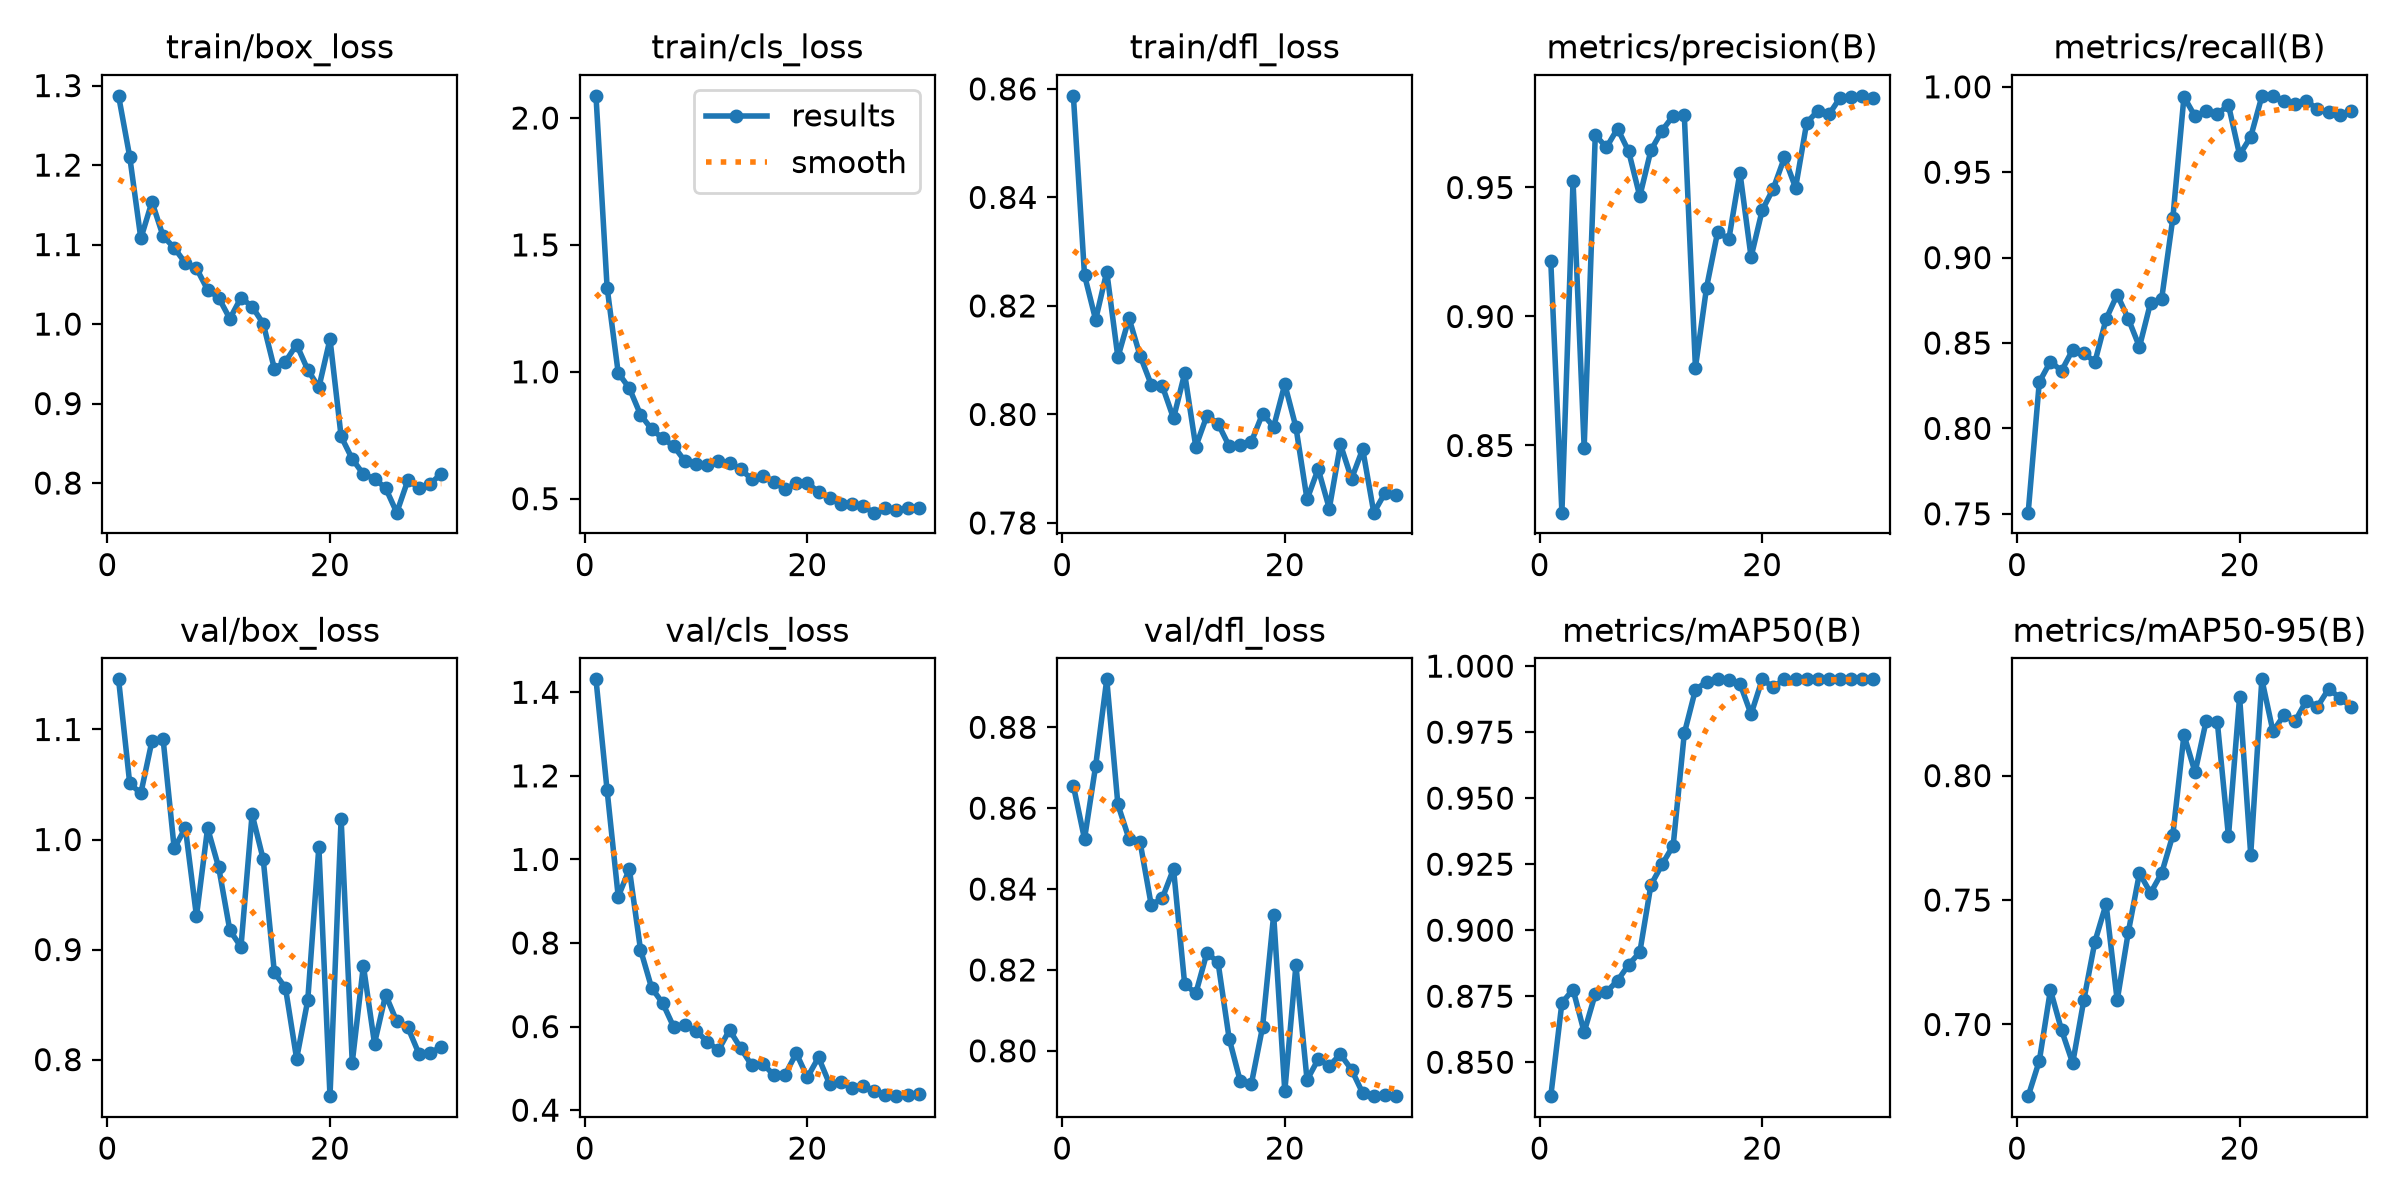

The data file committed next to this chart (first rows):
epoch, time, train/box_loss, train/cls_loss, train/dfl_loss, metrics/precision(B), metrics/recall(B), metrics/mAP50(B), metrics/mAP50-95(B), val/box_loss, val/cls_loss, val/dfl_loss, lr/pg0, lr/pg1, lr/pg2
1, 277.6, 1.287, 2.087, 0.8587, 0.9214, 0.7507, 0.8371, 0.6712, 1.146, 1.431, 0.8655, 0.0002321, 0.0002321, 0.0002321
2, 524.9, 1.211, 1.332, 0.8257, 0.824, 0.8271, 0.8725, 0.6854, 1.051, 1.165, 0.8524, 0.0004688, 0.0004688, 0.0004688
3, 768, 1.108, 0.9954, 0.8175, 0.9525, 0.8391, 0.8775, 0.7139, 1.042, 0.9109, 0.8704, 0.0007004, 0.0007004, 0.0007004
4, 1008, 1.154, 0.9353, 0.8263, 0.8491, 0.8337, 0.8614, 0.6977, 1.09, 0.977, 0.8919, 0.0006967, 0.0006967, 0.0006967
5, 1252, 1.111, 0.831, 0.8105, 0.9704, 0.846, 0.8759, 0.6845, 1.091, 0.7844, 0.8609, 0.0006834, 0.0006834, 0.0006834
6, 3258, 1.096, 0.7739, 0.8177, 0.9655, 0.8441, 0.8767, 0.7098, 0.9919, 0.6926, 0.8524, 0.0006666, 0.0006666, 0.0006666
7, 3514, 1.077, 0.738, 0.8108, 0.9729, 0.8389, 0.8809, 0.7333, 1.011, 0.6558, 0.8515, 0.0006465, 0.0006465, 0.0006465
8, 3771, 1.07, 0.7068, 0.8055, 0.964, 0.864, 0.8869, 0.7484, 0.9304, 0.5981, 0.836, 0.0006232, 0.0006232, 0.0006232
9, 4032, 1.043, 0.6474, 0.8052, 0.9466, 0.8783, 0.8916, 0.7097, 1.01, 0.6034, 0.8378, 0.0005971, 0.0005971, 0.0005971
10, 4289, 1.033, 0.6381, 0.7993, 0.9644, 0.8641, 0.9171, 0.7371, 0.9746, 0.5896, 0.845, 0.0005683, 0.0005683, 0.0005683
11, 4540, 1.007, 0.6324, 0.8075, 0.9721, 0.8477, 0.9249, 0.7608, 0.9175, 0.5642, 0.8166, 0.0005373, 0.0005373, 0.0005373
12, 4747, 1.033, 0.6483, 0.7941, 0.9778, 0.8736, 0.932, 0.7529, 0.9025, 0.5433, 0.8142, 0.0005043, 0.0005043, 0.0005043
13, 4959, 1.022, 0.6413, 0.7998, 0.978, 0.876, 0.9745, 0.7609, 1.023, 0.592, 0.8242, 0.0004698, 0.0004698, 0.0004698
14, 5189, 1.001, 0.6161, 0.7983, 0.8802, 0.9231, 0.9911, 0.7761, 0.982, 0.5487, 0.8219, 0.0004341, 0.0004341, 0.0004341
15, 5426, 0.9439, 0.5769, 0.7942, 0.9112, 0.9942, 0.9941, 0.8164, 0.8793, 0.5071, 0.803, 0.0003975, 0.0003975, 0.0003975
16, 5665, 0.9527, 0.5905, 0.7944, 0.9328, 0.9827, 0.9949, 0.8013, 0.8651, 0.5112, 0.7925, 0.0003606, 0.0003606, 0.0003606
17, 5901, 0.9743, 0.5657, 0.795, 0.9299, 0.9856, 0.9949, 0.8221, 0.8008, 0.4833, 0.7919, 0.0003236, 0.0003236, 0.0003236
18, 6115, 0.9425, 0.5368, 0.8001, 0.9558, 0.9841, 0.9934, 0.8215, 0.8538, 0.485, 0.8059, 0.0002871, 0.0002871, 0.0002871
19, 6350, 0.9203, 0.5614, 0.7977, 0.923, 0.9893, 0.9818, 0.7756, 0.9934, 0.5362, 0.8336, 0.0002514, 0.0002514, 0.0002514
20, 6597, 0.9811, 0.5617, 0.8056, 0.9412, 0.9602, 0.995, 0.8316, 0.7668, 0.4787, 0.79, 0.0002168, 0.0002168, 0.0002168
21, 6858, 0.8586, 0.527, 0.7977, 0.9496, 0.9707, 0.9921, 0.7683, 1.019, 0.5262, 0.8212, 0.0001839, 0.0001839, 0.0001839
22, 7125, 0.8303, 0.5012, 0.7843, 0.9616, 0.9944, 0.995, 0.8387, 0.7973, 0.4623, 0.7928, 0.0001528, 0.0001528, 0.0001528
23, 7352, 0.8112, 0.4786, 0.79, 0.9499, 0.9947, 0.995, 0.8178, 0.8854, 0.4679, 0.7979, 0.0001241, 0.0001241, 0.0001241
24, 7559, 0.8054, 0.4781, 0.7827, 0.9751, 0.9918, 0.995, 0.8244, 0.8146, 0.4541, 0.7963, 9.79203e-05, 9.79203e-05, 9.79203e-05
25, 7761, 0.7937, 0.4696, 0.7945, 0.9797, 0.9898, 0.995, 0.822, 0.8589, 0.4589, 0.7992, 7.46391e-05, 7.46391e-05, 7.46391e-05
26, 7963, 0.7628, 0.445, 0.7882, 0.9783, 0.9917, 0.995, 0.8301, 0.8347, 0.4453, 0.7953, 5.44906e-05, 5.44906e-05, 5.44906e-05
27, 8164, 0.8036, 0.4619, 0.7936, 0.9848, 0.987, 0.995, 0.8277, 0.8292, 0.4354, 0.7896, 3.76956e-05, 3.76956e-05, 3.76956e-05
28, 8368, 0.7939, 0.4545, 0.7819, 0.985, 0.9853, 0.995, 0.8348, 0.8052, 0.4335, 0.7889, 2.44381e-05, 2.44381e-05, 2.44381e-05
29, 8584, 0.7989, 0.4617, 0.7855, 0.9855, 0.9838, 0.995, 0.8314, 0.8064, 0.4368, 0.7891, 1.48633e-05, 1.48633e-05, 1.48633e-05
30, 8812, 0.8118, 0.4622, 0.7851, 0.9846, 0.9858, 0.995, 0.8276, 0.8114, 0.4383, 0.7888, 9.07613e-06, 9.07613e-06, 9.07613e-06
